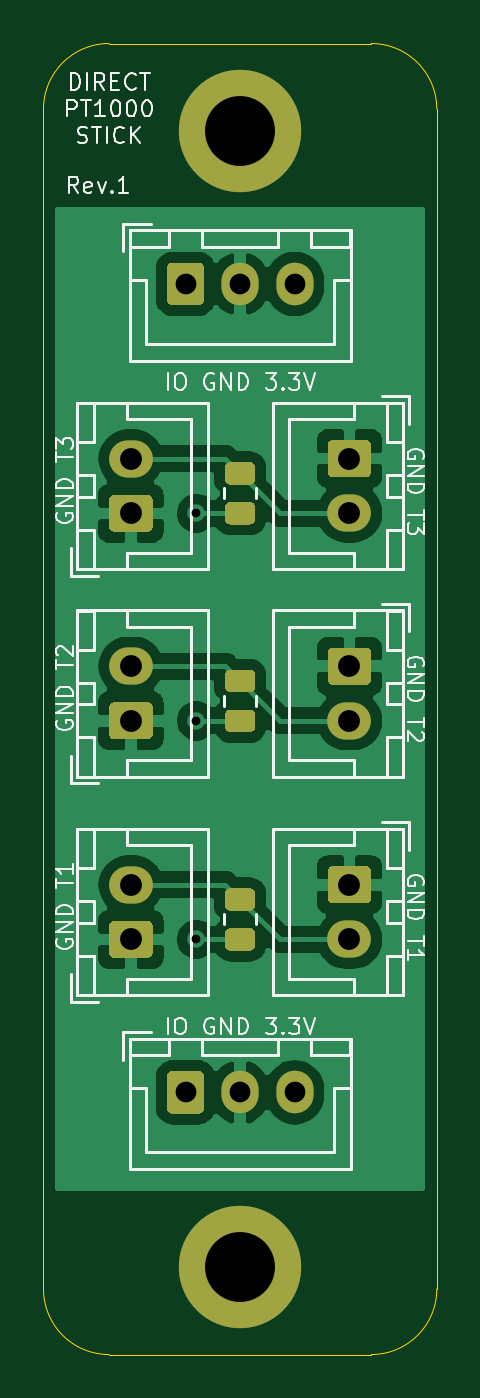
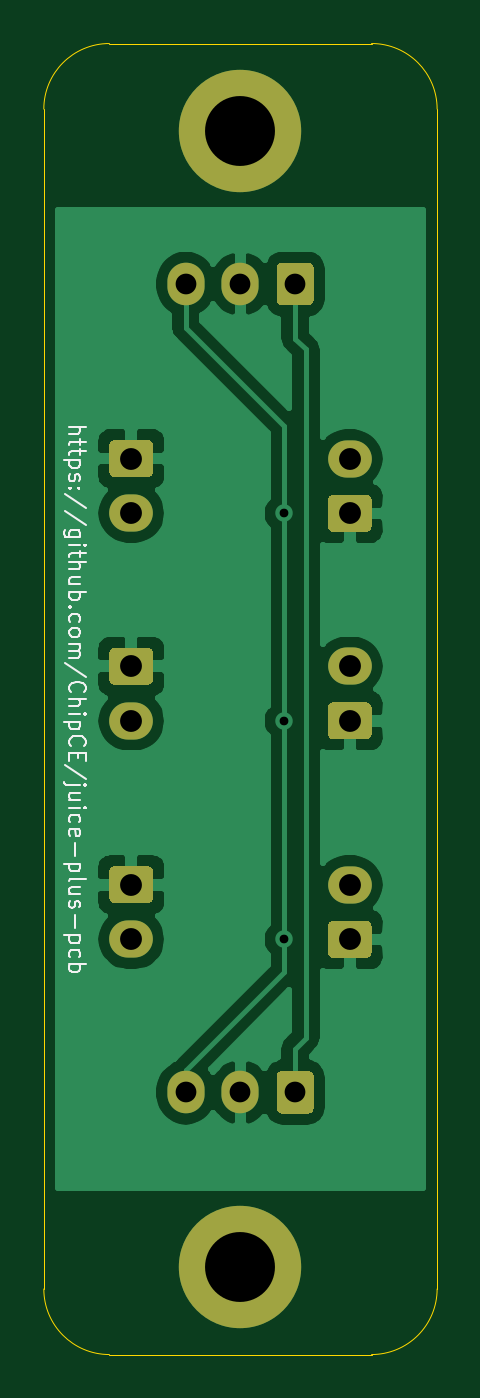
Circuit board: 11 layer files. Board 18.0 x 60.0 mm.
- bottom_copper: direct-pt1000-stick-B_Cu.gbl (40104 bytes)
- bottom_mask: direct-pt1000-stick-B_Mask.gbs (3614 bytes)
- paste: direct-pt1000-stick-B_Paste.gbp (514 bytes)
- bottom_silk: direct-pt1000-stick-B_SilkS.gbo (13616 bytes)
- outline: direct-pt1000-stick-Edge_Cuts.gm1 (1060 bytes)
- top_copper: direct-pt1000-stick-F_Cu.gtl (53160 bytes)
- top_mask: direct-pt1000-stick-F_Mask.gts (5642 bytes)
- paste: direct-pt1000-stick-F_Paste.gtp (2542 bytes)
- top_silk: direct-pt1000-stick-F_SilkS.gto (33128 bytes)
- drill: direct-pt1000-stick-NPTH.drl (288 bytes)
- drill: direct-pt1000-stick-PTH.drl (632 bytes)

=== bottom_copper: direct-pt1000-stick-B_Cu.gbl (40104 bytes, source omitted) ===
=== bottom_mask: direct-pt1000-stick-B_Mask.gbs ===
G04 #@! TF.GenerationSoftware,KiCad,Pcbnew,5.1.9+dfsg1-1*
G04 #@! TF.CreationDate,2022-08-24T11:43:39+09:00*
G04 #@! TF.ProjectId,direct-pt1000-stick,64697265-6374-42d7-9074-313030302d73,rev?*
G04 #@! TF.SameCoordinates,Original*
G04 #@! TF.FileFunction,Soldermask,Bot*
G04 #@! TF.FilePolarity,Negative*
%FSLAX46Y46*%
G04 Gerber Fmt 4.6, Leading zero omitted, Abs format (unit mm)*
G04 Created by KiCad (PCBNEW 5.1.9+dfsg1-1) date 2022-08-24 11:43:39*
%MOMM*%
%LPD*%
G01*
G04 APERTURE LIST*
%ADD10O,1.700000X1.950000*%
%ADD11O,2.000000X1.700000*%
%ADD12C,5.600000*%
G04 APERTURE END LIST*
G36*
G01*
X106650000Y-61725000D02*
X106650000Y-60275000D01*
G75*
G02*
X106900000Y-60025000I250000J0D01*
G01*
X108100000Y-60025000D01*
G75*
G02*
X108350000Y-60275000I0J-250000D01*
G01*
X108350000Y-61725000D01*
G75*
G02*
X108100000Y-61975000I-250000J0D01*
G01*
X106900000Y-61975000D01*
G75*
G02*
X106650000Y-61725000I0J250000D01*
G01*
G37*
D10*
X110000000Y-61000000D03*
X112500000Y-61000000D03*
X112500000Y-98000000D03*
X110000000Y-98000000D03*
G36*
G01*
X106650000Y-98725000D02*
X106650000Y-97275000D01*
G75*
G02*
X106900000Y-97025000I250000J0D01*
G01*
X108100000Y-97025000D01*
G75*
G02*
X108350000Y-97275000I0J-250000D01*
G01*
X108350000Y-98725000D01*
G75*
G02*
X108100000Y-98975000I-250000J0D01*
G01*
X106900000Y-98975000D01*
G75*
G02*
X106650000Y-98725000I0J250000D01*
G01*
G37*
G36*
G01*
X114250000Y-87650000D02*
X115750000Y-87650000D01*
G75*
G02*
X116000000Y-87900000I0J-250000D01*
G01*
X116000000Y-89100000D01*
G75*
G02*
X115750000Y-89350000I-250000J0D01*
G01*
X114250000Y-89350000D01*
G75*
G02*
X114000000Y-89100000I0J250000D01*
G01*
X114000000Y-87900000D01*
G75*
G02*
X114250000Y-87650000I250000J0D01*
G01*
G37*
D11*
X115000000Y-91000000D03*
X105000000Y-88500000D03*
G36*
G01*
X105750000Y-91850000D02*
X104250000Y-91850000D01*
G75*
G02*
X104000000Y-91600000I0J250000D01*
G01*
X104000000Y-90400000D01*
G75*
G02*
X104250000Y-90150000I250000J0D01*
G01*
X105750000Y-90150000D01*
G75*
G02*
X106000000Y-90400000I0J-250000D01*
G01*
X106000000Y-91600000D01*
G75*
G02*
X105750000Y-91850000I-250000J0D01*
G01*
G37*
G36*
G01*
X105750000Y-81850000D02*
X104250000Y-81850000D01*
G75*
G02*
X104000000Y-81600000I0J250000D01*
G01*
X104000000Y-80400000D01*
G75*
G02*
X104250000Y-80150000I250000J0D01*
G01*
X105750000Y-80150000D01*
G75*
G02*
X106000000Y-80400000I0J-250000D01*
G01*
X106000000Y-81600000D01*
G75*
G02*
X105750000Y-81850000I-250000J0D01*
G01*
G37*
X105000000Y-78500000D03*
X115000000Y-81000000D03*
G36*
G01*
X114250000Y-77650000D02*
X115750000Y-77650000D01*
G75*
G02*
X116000000Y-77900000I0J-250000D01*
G01*
X116000000Y-79100000D01*
G75*
G02*
X115750000Y-79350000I-250000J0D01*
G01*
X114250000Y-79350000D01*
G75*
G02*
X114000000Y-79100000I0J250000D01*
G01*
X114000000Y-77900000D01*
G75*
G02*
X114250000Y-77650000I250000J0D01*
G01*
G37*
G36*
G01*
X114250000Y-68150000D02*
X115750000Y-68150000D01*
G75*
G02*
X116000000Y-68400000I0J-250000D01*
G01*
X116000000Y-69600000D01*
G75*
G02*
X115750000Y-69850000I-250000J0D01*
G01*
X114250000Y-69850000D01*
G75*
G02*
X114000000Y-69600000I0J250000D01*
G01*
X114000000Y-68400000D01*
G75*
G02*
X114250000Y-68150000I250000J0D01*
G01*
G37*
X115000000Y-71500000D03*
X105000000Y-69000000D03*
G36*
G01*
X105750000Y-72350000D02*
X104250000Y-72350000D01*
G75*
G02*
X104000000Y-72100000I0J250000D01*
G01*
X104000000Y-70900000D01*
G75*
G02*
X104250000Y-70650000I250000J0D01*
G01*
X105750000Y-70650000D01*
G75*
G02*
X106000000Y-70900000I0J-250000D01*
G01*
X106000000Y-72100000D01*
G75*
G02*
X105750000Y-72350000I-250000J0D01*
G01*
G37*
D12*
X110000000Y-54000000D03*
X110000000Y-106000000D03*
M02*

=== paste: direct-pt1000-stick-B_Paste.gbp ===
G04 #@! TF.GenerationSoftware,KiCad,Pcbnew,5.1.9+dfsg1-1*
G04 #@! TF.CreationDate,2022-08-24T11:43:39+09:00*
G04 #@! TF.ProjectId,direct-pt1000-stick,64697265-6374-42d7-9074-313030302d73,rev?*
G04 #@! TF.SameCoordinates,Original*
G04 #@! TF.FileFunction,Paste,Bot*
G04 #@! TF.FilePolarity,Positive*
%FSLAX46Y46*%
G04 Gerber Fmt 4.6, Leading zero omitted, Abs format (unit mm)*
G04 Created by KiCad (PCBNEW 5.1.9+dfsg1-1) date 2022-08-24 11:43:39*
%MOMM*%
%LPD*%
G01*
G04 APERTURE LIST*
G04 APERTURE END LIST*
M02*

=== bottom_silk: direct-pt1000-stick-B_SilkS.gbo (13616 bytes, source omitted) ===
=== outline: direct-pt1000-stick-Edge_Cuts.gm1 ===
G04 #@! TF.GenerationSoftware,KiCad,Pcbnew,5.1.9+dfsg1-1*
G04 #@! TF.CreationDate,2022-08-24T11:43:39+09:00*
G04 #@! TF.ProjectId,direct-pt1000-stick,64697265-6374-42d7-9074-313030302d73,rev?*
G04 #@! TF.SameCoordinates,Original*
G04 #@! TF.FileFunction,Profile,NP*
%FSLAX46Y46*%
G04 Gerber Fmt 4.6, Leading zero omitted, Abs format (unit mm)*
G04 Created by KiCad (PCBNEW 5.1.9+dfsg1-1) date 2022-08-24 11:43:39*
%MOMM*%
%LPD*%
G01*
G04 APERTURE LIST*
G04 #@! TA.AperFunction,Profile*
%ADD10C,0.050000*%
G04 #@! TD*
G04 APERTURE END LIST*
D10*
X119000000Y-107000000D02*
G75*
G02*
X116000000Y-110000000I-3000000J0D01*
G01*
X104000000Y-110000000D02*
G75*
G02*
X101000000Y-107000000I0J3000000D01*
G01*
X116000000Y-50000000D02*
G75*
G02*
X119000000Y-53000000I0J-3000000D01*
G01*
X101000000Y-53000000D02*
G75*
G02*
X104000000Y-50000000I3000000J0D01*
G01*
X119000000Y-53000000D02*
X119000000Y-107000000D01*
X104000000Y-50000000D02*
X116000000Y-50000000D01*
X101000000Y-107000000D02*
X101000000Y-53000000D01*
X104000000Y-110000000D02*
X116000000Y-110000000D01*
M02*

=== top_copper: direct-pt1000-stick-F_Cu.gtl (53160 bytes, source omitted) ===
=== top_mask: direct-pt1000-stick-F_Mask.gts ===
G04 #@! TF.GenerationSoftware,KiCad,Pcbnew,5.1.9+dfsg1-1*
G04 #@! TF.CreationDate,2022-08-24T11:43:39+09:00*
G04 #@! TF.ProjectId,direct-pt1000-stick,64697265-6374-42d7-9074-313030302d73,rev?*
G04 #@! TF.SameCoordinates,Original*
G04 #@! TF.FileFunction,Soldermask,Top*
G04 #@! TF.FilePolarity,Negative*
%FSLAX46Y46*%
G04 Gerber Fmt 4.6, Leading zero omitted, Abs format (unit mm)*
G04 Created by KiCad (PCBNEW 5.1.9+dfsg1-1) date 2022-08-24 11:43:39*
%MOMM*%
%LPD*%
G01*
G04 APERTURE LIST*
%ADD10O,1.700000X1.950000*%
%ADD11O,2.000000X1.700000*%
%ADD12C,5.600000*%
G04 APERTURE END LIST*
G36*
G01*
X106650000Y-61725000D02*
X106650000Y-60275000D01*
G75*
G02*
X106900000Y-60025000I250000J0D01*
G01*
X108100000Y-60025000D01*
G75*
G02*
X108350000Y-60275000I0J-250000D01*
G01*
X108350000Y-61725000D01*
G75*
G02*
X108100000Y-61975000I-250000J0D01*
G01*
X106900000Y-61975000D01*
G75*
G02*
X106650000Y-61725000I0J250000D01*
G01*
G37*
D10*
X110000000Y-61000000D03*
X112500000Y-61000000D03*
X112500000Y-98000000D03*
X110000000Y-98000000D03*
G36*
G01*
X106650000Y-98725000D02*
X106650000Y-97275000D01*
G75*
G02*
X106900000Y-97025000I250000J0D01*
G01*
X108100000Y-97025000D01*
G75*
G02*
X108350000Y-97275000I0J-250000D01*
G01*
X108350000Y-98725000D01*
G75*
G02*
X108100000Y-98975000I-250000J0D01*
G01*
X106900000Y-98975000D01*
G75*
G02*
X106650000Y-98725000I0J250000D01*
G01*
G37*
G36*
G01*
X114250000Y-87650000D02*
X115750000Y-87650000D01*
G75*
G02*
X116000000Y-87900000I0J-250000D01*
G01*
X116000000Y-89100000D01*
G75*
G02*
X115750000Y-89350000I-250000J0D01*
G01*
X114250000Y-89350000D01*
G75*
G02*
X114000000Y-89100000I0J250000D01*
G01*
X114000000Y-87900000D01*
G75*
G02*
X114250000Y-87650000I250000J0D01*
G01*
G37*
D11*
X115000000Y-91000000D03*
X105000000Y-88500000D03*
G36*
G01*
X105750000Y-91850000D02*
X104250000Y-91850000D01*
G75*
G02*
X104000000Y-91600000I0J250000D01*
G01*
X104000000Y-90400000D01*
G75*
G02*
X104250000Y-90150000I250000J0D01*
G01*
X105750000Y-90150000D01*
G75*
G02*
X106000000Y-90400000I0J-250000D01*
G01*
X106000000Y-91600000D01*
G75*
G02*
X105750000Y-91850000I-250000J0D01*
G01*
G37*
G36*
G01*
X105750000Y-81850000D02*
X104250000Y-81850000D01*
G75*
G02*
X104000000Y-81600000I0J250000D01*
G01*
X104000000Y-80400000D01*
G75*
G02*
X104250000Y-80150000I250000J0D01*
G01*
X105750000Y-80150000D01*
G75*
G02*
X106000000Y-80400000I0J-250000D01*
G01*
X106000000Y-81600000D01*
G75*
G02*
X105750000Y-81850000I-250000J0D01*
G01*
G37*
X105000000Y-78500000D03*
X115000000Y-81000000D03*
G36*
G01*
X114250000Y-77650000D02*
X115750000Y-77650000D01*
G75*
G02*
X116000000Y-77900000I0J-250000D01*
G01*
X116000000Y-79100000D01*
G75*
G02*
X115750000Y-79350000I-250000J0D01*
G01*
X114250000Y-79350000D01*
G75*
G02*
X114000000Y-79100000I0J250000D01*
G01*
X114000000Y-77900000D01*
G75*
G02*
X114250000Y-77650000I250000J0D01*
G01*
G37*
G36*
G01*
X114250000Y-68150000D02*
X115750000Y-68150000D01*
G75*
G02*
X116000000Y-68400000I0J-250000D01*
G01*
X116000000Y-69600000D01*
G75*
G02*
X115750000Y-69850000I-250000J0D01*
G01*
X114250000Y-69850000D01*
G75*
G02*
X114000000Y-69600000I0J250000D01*
G01*
X114000000Y-68400000D01*
G75*
G02*
X114250000Y-68150000I250000J0D01*
G01*
G37*
X115000000Y-71500000D03*
X105000000Y-69000000D03*
G36*
G01*
X105750000Y-72350000D02*
X104250000Y-72350000D01*
G75*
G02*
X104000000Y-72100000I0J250000D01*
G01*
X104000000Y-70900000D01*
G75*
G02*
X104250000Y-70650000I250000J0D01*
G01*
X105750000Y-70650000D01*
G75*
G02*
X106000000Y-70900000I0J-250000D01*
G01*
X106000000Y-72100000D01*
G75*
G02*
X105750000Y-72350000I-250000J0D01*
G01*
G37*
G36*
G01*
X110450001Y-91512500D02*
X109549999Y-91512500D01*
G75*
G02*
X109300000Y-91262501I0J249999D01*
G01*
X109300000Y-90737499D01*
G75*
G02*
X109549999Y-90487500I249999J0D01*
G01*
X110450001Y-90487500D01*
G75*
G02*
X110700000Y-90737499I0J-249999D01*
G01*
X110700000Y-91262501D01*
G75*
G02*
X110450001Y-91512500I-249999J0D01*
G01*
G37*
G36*
G01*
X110450001Y-89687500D02*
X109549999Y-89687500D01*
G75*
G02*
X109300000Y-89437501I0J249999D01*
G01*
X109300000Y-88912499D01*
G75*
G02*
X109549999Y-88662500I249999J0D01*
G01*
X110450001Y-88662500D01*
G75*
G02*
X110700000Y-88912499I0J-249999D01*
G01*
X110700000Y-89437501D01*
G75*
G02*
X110450001Y-89687500I-249999J0D01*
G01*
G37*
G36*
G01*
X110450001Y-79687500D02*
X109549999Y-79687500D01*
G75*
G02*
X109300000Y-79437501I0J249999D01*
G01*
X109300000Y-78912499D01*
G75*
G02*
X109549999Y-78662500I249999J0D01*
G01*
X110450001Y-78662500D01*
G75*
G02*
X110700000Y-78912499I0J-249999D01*
G01*
X110700000Y-79437501D01*
G75*
G02*
X110450001Y-79687500I-249999J0D01*
G01*
G37*
G36*
G01*
X110450001Y-81512500D02*
X109549999Y-81512500D01*
G75*
G02*
X109300000Y-81262501I0J249999D01*
G01*
X109300000Y-80737499D01*
G75*
G02*
X109549999Y-80487500I249999J0D01*
G01*
X110450001Y-80487500D01*
G75*
G02*
X110700000Y-80737499I0J-249999D01*
G01*
X110700000Y-81262501D01*
G75*
G02*
X110450001Y-81512500I-249999J0D01*
G01*
G37*
G36*
G01*
X110450001Y-72012500D02*
X109549999Y-72012500D01*
G75*
G02*
X109300000Y-71762501I0J249999D01*
G01*
X109300000Y-71237499D01*
G75*
G02*
X109549999Y-70987500I249999J0D01*
G01*
X110450001Y-70987500D01*
G75*
G02*
X110700000Y-71237499I0J-249999D01*
G01*
X110700000Y-71762501D01*
G75*
G02*
X110450001Y-72012500I-249999J0D01*
G01*
G37*
G36*
G01*
X110450001Y-70187500D02*
X109549999Y-70187500D01*
G75*
G02*
X109300000Y-69937501I0J249999D01*
G01*
X109300000Y-69412499D01*
G75*
G02*
X109549999Y-69162500I249999J0D01*
G01*
X110450001Y-69162500D01*
G75*
G02*
X110700000Y-69412499I0J-249999D01*
G01*
X110700000Y-69937501D01*
G75*
G02*
X110450001Y-70187500I-249999J0D01*
G01*
G37*
D12*
X110000000Y-54000000D03*
X110000000Y-106000000D03*
M02*

=== paste: direct-pt1000-stick-F_Paste.gtp ===
G04 #@! TF.GenerationSoftware,KiCad,Pcbnew,5.1.9+dfsg1-1*
G04 #@! TF.CreationDate,2022-08-24T11:43:39+09:00*
G04 #@! TF.ProjectId,direct-pt1000-stick,64697265-6374-42d7-9074-313030302d73,rev?*
G04 #@! TF.SameCoordinates,Original*
G04 #@! TF.FileFunction,Paste,Top*
G04 #@! TF.FilePolarity,Positive*
%FSLAX46Y46*%
G04 Gerber Fmt 4.6, Leading zero omitted, Abs format (unit mm)*
G04 Created by KiCad (PCBNEW 5.1.9+dfsg1-1) date 2022-08-24 11:43:39*
%MOMM*%
%LPD*%
G01*
G04 APERTURE LIST*
G04 APERTURE END LIST*
G36*
G01*
X110450001Y-91512500D02*
X109549999Y-91512500D01*
G75*
G02*
X109300000Y-91262501I0J249999D01*
G01*
X109300000Y-90737499D01*
G75*
G02*
X109549999Y-90487500I249999J0D01*
G01*
X110450001Y-90487500D01*
G75*
G02*
X110700000Y-90737499I0J-249999D01*
G01*
X110700000Y-91262501D01*
G75*
G02*
X110450001Y-91512500I-249999J0D01*
G01*
G37*
G36*
G01*
X110450001Y-89687500D02*
X109549999Y-89687500D01*
G75*
G02*
X109300000Y-89437501I0J249999D01*
G01*
X109300000Y-88912499D01*
G75*
G02*
X109549999Y-88662500I249999J0D01*
G01*
X110450001Y-88662500D01*
G75*
G02*
X110700000Y-88912499I0J-249999D01*
G01*
X110700000Y-89437501D01*
G75*
G02*
X110450001Y-89687500I-249999J0D01*
G01*
G37*
G36*
G01*
X110450001Y-79687500D02*
X109549999Y-79687500D01*
G75*
G02*
X109300000Y-79437501I0J249999D01*
G01*
X109300000Y-78912499D01*
G75*
G02*
X109549999Y-78662500I249999J0D01*
G01*
X110450001Y-78662500D01*
G75*
G02*
X110700000Y-78912499I0J-249999D01*
G01*
X110700000Y-79437501D01*
G75*
G02*
X110450001Y-79687500I-249999J0D01*
G01*
G37*
G36*
G01*
X110450001Y-81512500D02*
X109549999Y-81512500D01*
G75*
G02*
X109300000Y-81262501I0J249999D01*
G01*
X109300000Y-80737499D01*
G75*
G02*
X109549999Y-80487500I249999J0D01*
G01*
X110450001Y-80487500D01*
G75*
G02*
X110700000Y-80737499I0J-249999D01*
G01*
X110700000Y-81262501D01*
G75*
G02*
X110450001Y-81512500I-249999J0D01*
G01*
G37*
G36*
G01*
X110450001Y-72012500D02*
X109549999Y-72012500D01*
G75*
G02*
X109300000Y-71762501I0J249999D01*
G01*
X109300000Y-71237499D01*
G75*
G02*
X109549999Y-70987500I249999J0D01*
G01*
X110450001Y-70987500D01*
G75*
G02*
X110700000Y-71237499I0J-249999D01*
G01*
X110700000Y-71762501D01*
G75*
G02*
X110450001Y-72012500I-249999J0D01*
G01*
G37*
G36*
G01*
X110450001Y-70187500D02*
X109549999Y-70187500D01*
G75*
G02*
X109300000Y-69937501I0J249999D01*
G01*
X109300000Y-69412499D01*
G75*
G02*
X109549999Y-69162500I249999J0D01*
G01*
X110450001Y-69162500D01*
G75*
G02*
X110700000Y-69412499I0J-249999D01*
G01*
X110700000Y-69937501D01*
G75*
G02*
X110450001Y-70187500I-249999J0D01*
G01*
G37*
M02*

=== top_silk: direct-pt1000-stick-F_SilkS.gto (33128 bytes, source omitted) ===
=== drill: direct-pt1000-stick-NPTH.drl ===
M48
; DRILL file {KiCad 5.1.9+dfsg1-1} date Wed Aug 24 11:43:52 2022
; FORMAT={-:-/ absolute / metric / decimal}
; #@! TF.CreationDate,2022-08-24T11:43:52+09:00
; #@! TF.GenerationSoftware,Kicad,Pcbnew,5.1.9+dfsg1-1
; #@! TF.FileFunction,NonPlated,1,2,NPTH
FMAT,2
METRIC
%
G90
G05
T0
M30

=== drill: direct-pt1000-stick-PTH.drl ===
M48
; DRILL file {KiCad 5.1.9+dfsg1-1} date Wed Aug 24 11:43:52 2022
; FORMAT={-:-/ absolute / metric / decimal}
; #@! TF.CreationDate,2022-08-24T11:43:52+09:00
; #@! TF.GenerationSoftware,Kicad,Pcbnew,5.1.9+dfsg1-1
; #@! TF.FileFunction,Plated,1,2,PTH
FMAT,2
METRIC
T1C0.400
T2C0.950
T3C1.000
T4C3.200
%
G90
G05
T1
X108.0Y-71.5
X108.0Y-81.0
X108.0Y-91.0
T2
X107.5Y-61.0
X107.5Y-98.0
X110.0Y-61.0
X110.0Y-98.0
X112.5Y-61.0
X112.5Y-98.0
T3
X105.0Y-69.0
X105.0Y-71.5
X105.0Y-78.5
X105.0Y-81.0
X105.0Y-88.5
X105.0Y-91.0
X115.0Y-69.0
X115.0Y-71.5
X115.0Y-78.5
X115.0Y-81.0
X115.0Y-88.5
X115.0Y-91.0
T4
X110.0Y-54.0
X110.0Y-106.0
T0
M30
